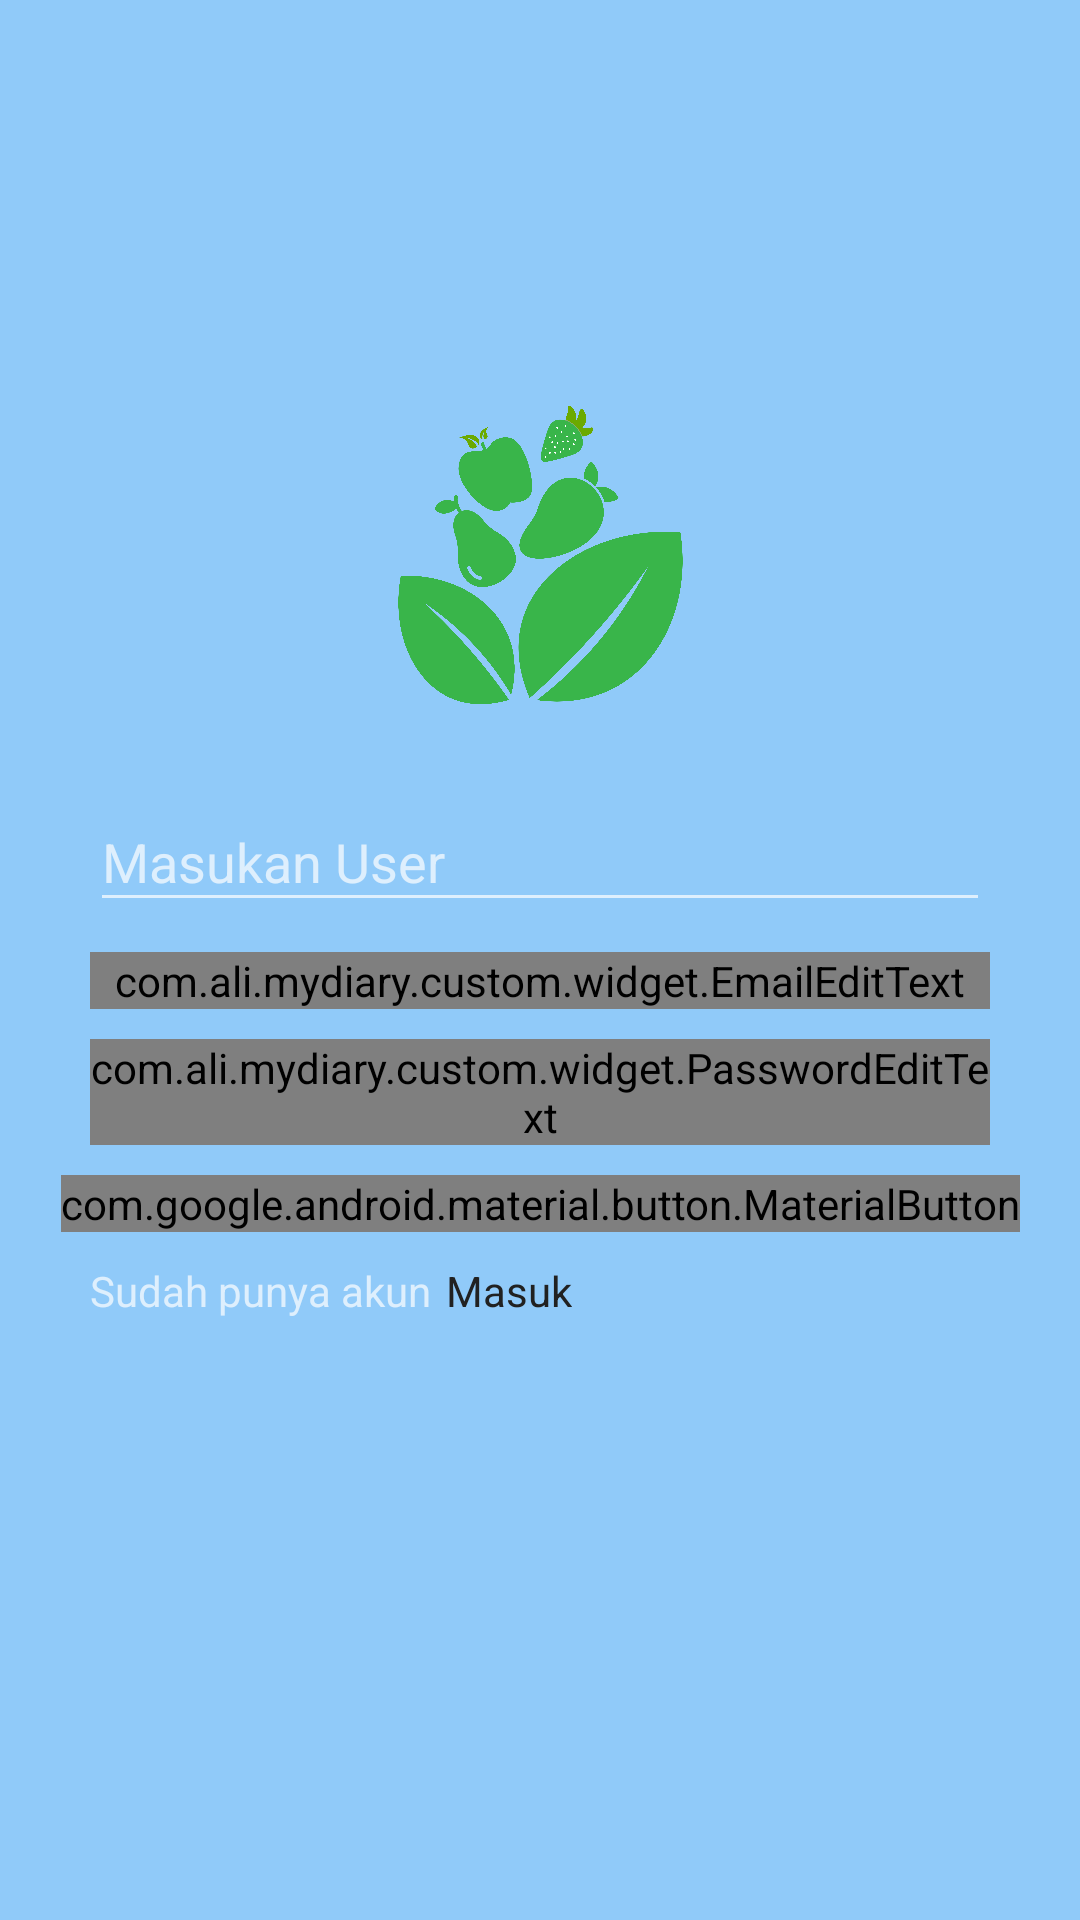

Reconstruct the res/layout file that produces this screen, plus the resources it refers to.
<!-- AndroidManifest.xml: application theme Theme.AppCompat -->
<!-- res/layout/activity_register.xml -->
<?xml version="1.0" encoding="utf-8"?>
<androidx.coordinatorlayout.widget.CoordinatorLayout
    xmlns:android="http://schemas.android.com/apk/res/android"
    xmlns:app="http://schemas.android.com/apk/res-auto"
    xmlns:tools="http://schemas.android.com/tools"
    android:layout_width="match_parent"
    android:layout_height="match_parent"
    tools:context=".Activity.RegisterActivity"
    android:background="@color/birumuda50">
    <androidx.constraintlayout.widget.ConstraintLayout
        android:layout_width="match_parent"
        android:layout_height="match_parent">

        <ImageView
            android:id="@+id/logo_img"
            android:layout_width="100dp"
            android:layout_height="100dp"
            android:scaleType="centerCrop"
            android:src="@drawable/logo"
            app:layout_constraintBottom_toBottomOf="parent"
            app:layout_constraintEnd_toEndOf="parent"
            app:layout_constraintStart_toStartOf="parent"
            app:layout_constraintTop_toTopOf="parent"
            app:layout_constraintVertical_bias="0.25"
            android:contentDescription="@string/logo" />

        <com.google.android.material.textfield.TextInputLayout
            android:id="@+id/field_name"
            android:layout_width="0dp"
            android:layout_height="wrap_content"
            app:layout_constraintTop_toBottomOf="@id/logo_img"
            app:layout_constraintStart_toStartOf="parent"
            app:layout_constraintEnd_toEndOf="parent"
            android:layout_marginHorizontal="30dp"
            android:layout_marginTop="20dp"
            android:hint="@string/masukan_user">
            <com.google.android.material.textfield.TextInputEditText
                android:id="@+id/ed_register_name"
                android:layout_width="match_parent"
                android:layout_height="wrap_content"
                android:singleLine="true"/>
        </com.google.android.material.textfield.TextInputLayout>

        <com.google.android.material.textfield.TextInputLayout
            android:id="@+id/field_email"
            android:layout_width="0dp"
            android:layout_height="wrap_content"
            app:layout_constraintTop_toBottomOf="@id/field_name"
            app:layout_constraintStart_toStartOf="parent"
            app:layout_constraintEnd_toEndOf="parent"
            android:layout_marginHorizontal="30dp"
            android:layout_marginTop="10dp"
            android:hint="@string/hint_email_edit">
            <com.ali.mydiary.custom.widget.EmailEditText
                android:id="@+id/ed_register_email"
                android:layout_width="match_parent"
                android:layout_height="wrap_content"
                android:singleLine="true"/>
        </com.google.android.material.textfield.TextInputLayout>

        <com.google.android.material.textfield.TextInputLayout
            android:id="@+id/field_password"
            android:layout_width="0dp"
            android:layout_height="wrap_content"
            app:layout_constraintTop_toBottomOf="@id/field_email"
            app:layout_constraintStart_toStartOf="parent"
            app:layout_constraintEnd_toEndOf="parent"
            android:layout_marginHorizontal="30dp"
            android:layout_marginTop="10dp"
            android:hint="@string/hint_password_edit">
            <com.ali.mydiary.custom.widget.PasswordEditText
                android:id="@+id/ed_register_password"
                android:layout_width="match_parent"
                android:layout_height="wrap_content"
                android:singleLine="true"
                android:inputType="textPassword"/>
        </com.google.android.material.textfield.TextInputLayout>


        <com.google.android.material.button.MaterialButton
            android:id="@+id/register_btn"
            android:layout_width="wrap_content"
            android:layout_height="wrap_content"
            app:layout_constraintTop_toBottomOf="@id/field_password"
            app:layout_constraintStart_toStartOf="@id/field_password"
            app:layout_constraintEnd_toEndOf="@id/field_password"
            android:layout_marginTop="10dp"
            android:text="@string/daftar"/>

        <TextView
            android:id="@+id/have_account_label"
            android:layout_width="wrap_content"
            android:layout_height="wrap_content"
            app:layout_constraintTop_toBottomOf="@id/register_btn"
            app:layout_constraintStart_toStartOf="parent"
            android:text="@string/sudah_punya_akun"
            android:layout_marginStart="30dp"
            android:layout_marginTop="10dp"/>

        <TextView
            android:id="@+id/login_textview"
            android:layout_width="wrap_content"
            android:layout_height="wrap_content"
            app:layout_constraintTop_toTopOf="@id/have_account_label"
            app:layout_constraintStart_toEndOf="@id/have_account_label"
            android:text="@string/masuk"
            android:textColor="?attr/colorPrimary"
            android:layout_marginStart="5dp"/>

    </androidx.constraintlayout.widget.ConstraintLayout>

    <ProgressBar
        android:id="@+id/loading"
        android:layout_width="50dp"
        android:layout_height="50dp"
        android:layout_gravity="center"
        android:visibility="gone"/>
</androidx.coordinatorlayout.widget.CoordinatorLayout>
<!-- resources referenced by this layout -->
<resources>
  <color name="birumuda50">#90CAF9</color>
  <!-- drawable logo: png bitmap (drawable, 242063 bytes) -->
  <string name="daftar">Daftar</string>
  <string name="hint_email_edit">Hint email</string>
  <string name="hint_password_edit">Hint pAss</string>
  <string name="logo">Logo</string>
  <string name="masuk">Masuk</string>
  <string name="masukan_user">Masukan User</string>
  <string name="sudah_punya_akun">Sudah punya akun</string>
</resources>
